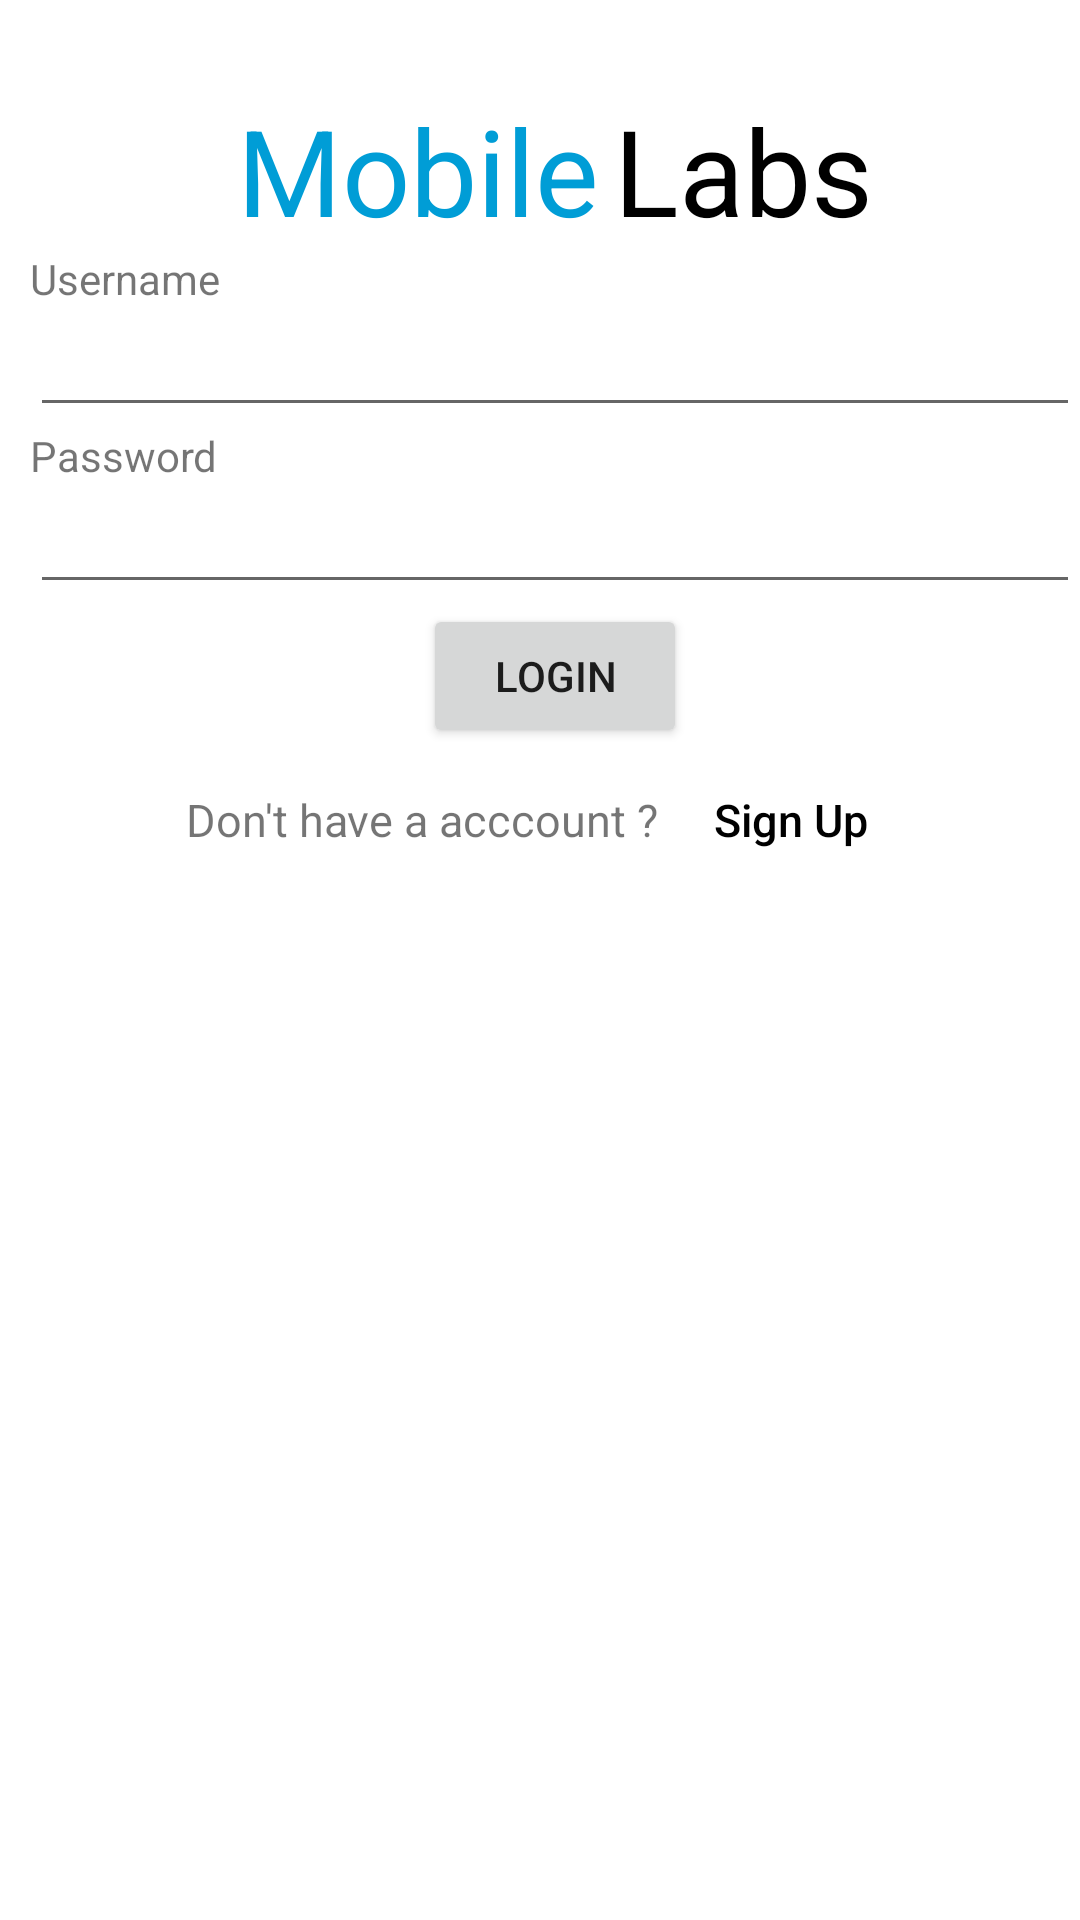

Write the Android layout XML for this screen, with the resource values it uses.
<!-- AndroidManifest.xml: application theme Theme.MOBILE_LABS_20521247 -->
<!-- res/layout/activity_login.xml -->
<?xml version="1.0" encoding="utf-8"?>
<androidx.appcompat.widget.LinearLayoutCompat xmlns:android="http://schemas.android.com/apk/res/android"
    xmlns:app="http://schemas.android.com/apk/res-auto"
    xmlns:tools="http://schemas.android.com/tools"
    android:layout_width="match_parent"
    android:layout_height="match_parent"
    android:orientation="vertical"
    android:paddingLeft="10dp">

    <LinearLayout
        android:layout_width="match_parent"
        android:layout_height="wrap_content"
        android:orientation="horizontal"
        android:gravity="center"
        app:layout_constraintEnd_toEndOf="parent"
        app:layout_constraintHorizontal_bias="0.5"
        android:layout_marginTop="30dp"
        app:layout_constraintStart_toStartOf="parent">

        <TextView
            android:layout_width="wrap_content"
            android:layout_height="wrap_content"
            android:text="Mobile"
            android:textColor="#009DD6"
            android:textSize="40sp" />
        <TextView
            android:layout_width="wrap_content"
            android:layout_height="wrap_content"
            android:text="Labs"
            android:textColor="#000000"
            android:layout_marginLeft="5dp"
            android:textSize="40sp" />

    </LinearLayout>

    <LinearLayout
        android:layout_width="match_parent"
        android:layout_height="wrap_content"
        android:orientation="vertical"
        >
        <TextView
            android:layout_width="wrap_content"
            android:layout_height="wrap_content"
            android:text="Username"
            />
        <EditText
            android:id="@+id/etUsername"
            android:layout_width="match_parent"
            android:layout_height="40dp"
            android:textSize="20sp"
            />
        <TextView
            android:layout_width="wrap_content"
            android:layout_height="wrap_content"
            android:text="Password"
            />
        <EditText
            android:id="@+id/etPassword"
            android:inputType="textPassword"
            android:layout_width="match_parent"
            android:layout_height="40dp"
            android:textSize="20sp"
            />
        <LinearLayout
            android:layout_width="match_parent"
            android:layout_height="wrap_content"
            android:gravity="center"
            android:orientation="vertical">
            <Button
                android:id="@+id/btnLogin"
                android:layout_width="wrap_content"
                android:layout_height="wrap_content"
                android:text="LOGIN"/>

            <LinearLayout
                android:layout_width="match_parent"
                android:layout_height="wrap_content"
                android:gravity="center">
                <TextView
                    android:layout_height="wrap_content"
                    android:layout_width="wrap_content"
                    android:text="Don't have a acccount ?"
                    android:textSize="15sp"
                    />
                <Button
                    android:id="@+id/btnGoToSignUp"
                    android:layout_width="wrap_content"
                    android:layout_height="wrap_content"
                    android:background="@android:color/transparent"
                    android:textColor="#000000"
                    android:textSize="15sp"
                    android:textAllCaps="false"
                    android:text="Sign Up"/>

            </LinearLayout>

        </LinearLayout>





    </LinearLayout>


</androidx.appcompat.widget.LinearLayoutCompat>
<!-- resources referenced by this layout -->
<resources>
  <style name="Theme.MOBILE_LABS_20521247" parent="Theme.MaterialComponents.DayNight.DarkActionBar">
          
          <item name="colorPrimary">@color/purple_500</item>
          <item name="colorPrimaryVariant">@color/purple_700</item>
          <item name="colorOnPrimary">@color/white</item>
          
          <item name="colorSecondary">@color/teal_200</item>
          <item name="colorSecondaryVariant">@color/teal_700</item>
          <item name="colorOnSecondary">@color/black</item>
          
          <item name="android:statusBarColor">?attr/colorPrimaryVariant</item>
          
      </style>
  <color name="purple_500">#FF6200EE</color>
  <color name="purple_700">#FF3700B3</color>
  <color name="white">#FFFFFFFF</color>
  <color name="teal_200">#FF03DAC5</color>
  <color name="teal_700">#FF018786</color>
  <color name="black">#FF000000</color>
</resources>
